3-way image classification set "satellite_dataset_final" from GitHub (royalp2p/weather-ai-project); label vocabulary: clear, cloudy, rain.

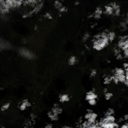
Label: cloudy

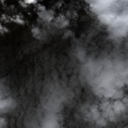
Label: rain

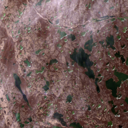
Label: cloudy

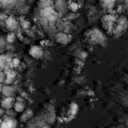
Label: rain

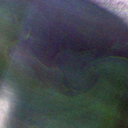
Label: clear

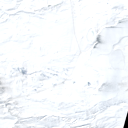
Label: clear
